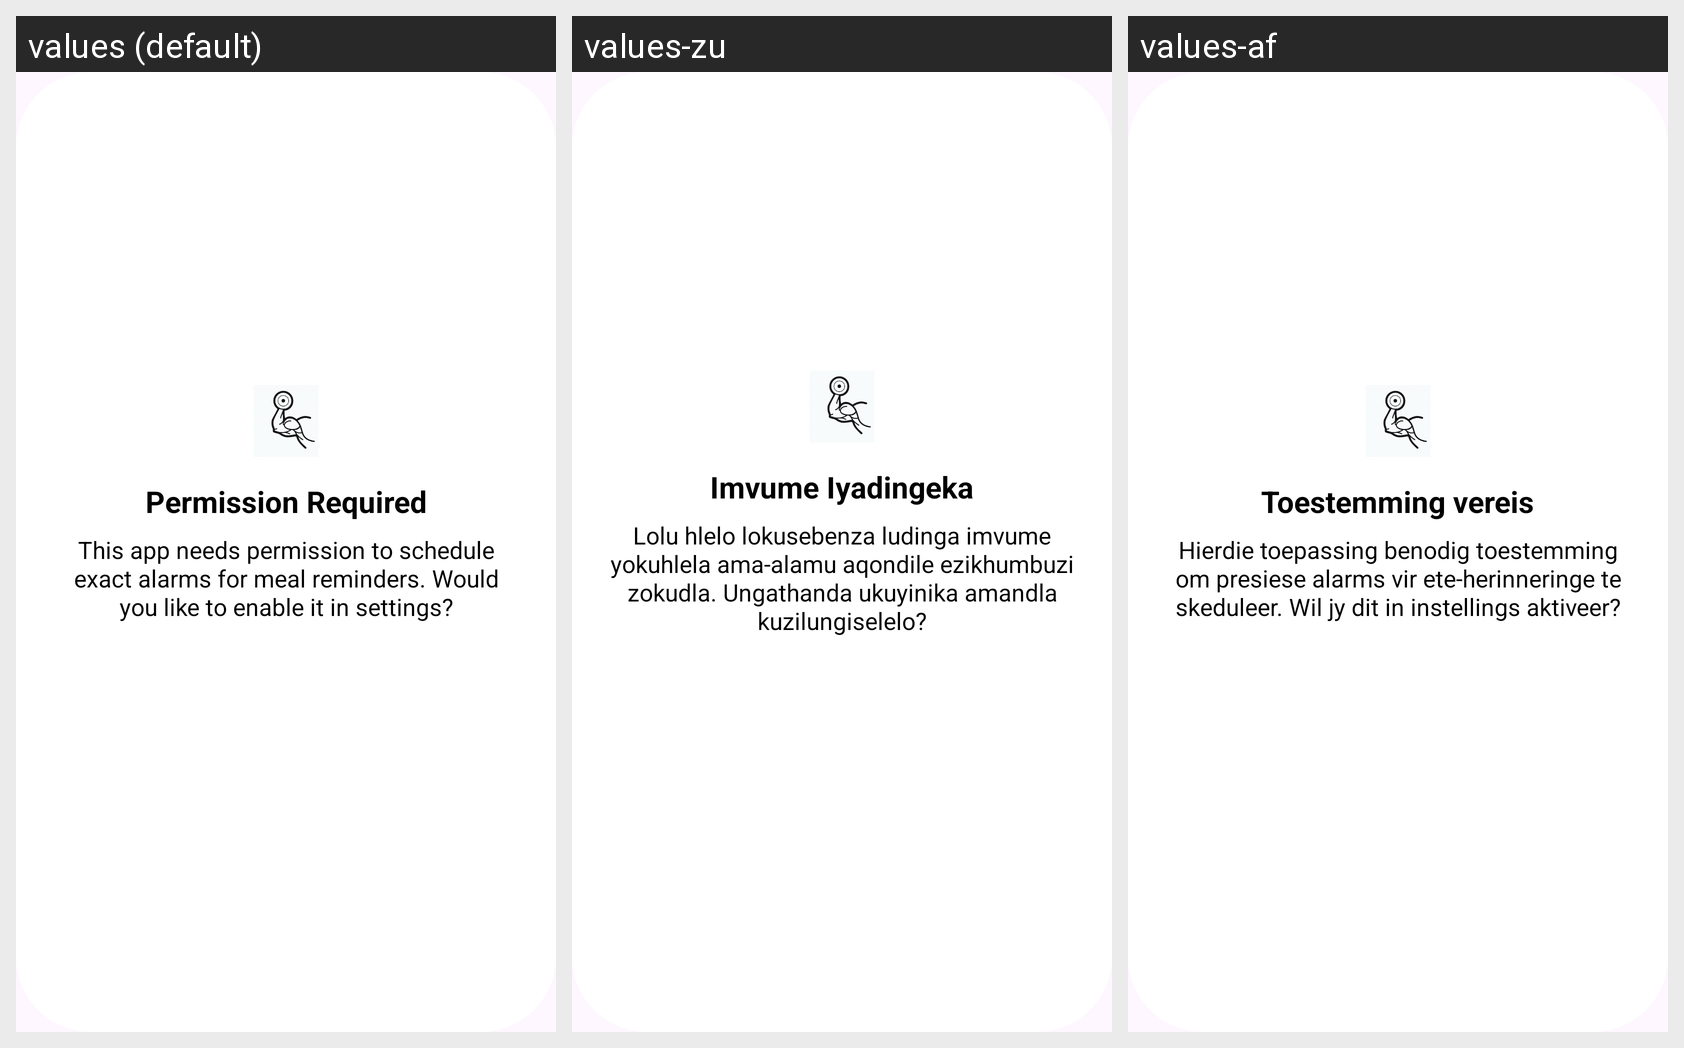

This grid shows one Android layout under several languages. Give, for every string resource on the screen, its name, the default text and each shown locale's text.
Android screen res/layout/dialog_permission_request.xml rendered under 3 locales, left to right: values (default), values-zu, values-af. Device: Nexus 5 (rendered at 1080×1920; each locale shown at half size, 540×960, under a caption strip naming it); theme Theme.INSHAPE.
Strings drawn on this screen, with the default value and each locale's value (text and hints the layout hard-codes, and strings that could not be matched under every locale, appear in the picture but are not listed):

permission_required
  values: Permission Required
  values-zu: Imvume Iyadingeka
  values-af: Toestemming vereis

this_app_needs_permission_to_schedule_exact_alarms_for_meal_reminders_would_you_like_to_enable_it_in_settings
  values: This app needs permission to schedule exact alarms for meal reminders. Would you like to enable it in settings?
  values-zu: Lolu hlelo lokusebenza ludinga imvume yokuhlela ama-alamu aqondile ezikhumbuzi zokudla. Ungathanda ukuyinika amandla kuzilungiselelo?
  values-af: Hierdie toepassing benodig toestemming om presiese alarms vir ete-herinneringe te skeduleer. Wil jy dit in instellings aktiveer?
